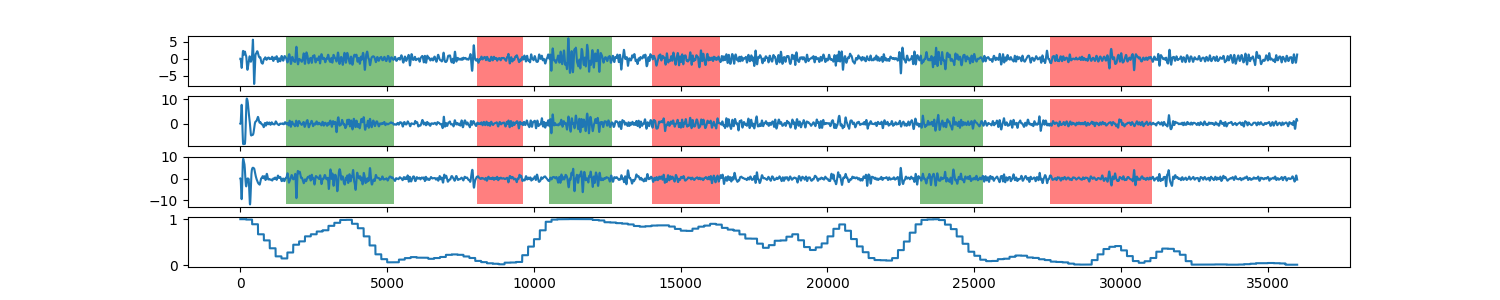

Data behind this chart, as committed beside it:
0, 0.996238052037
1, 0.9962
2, 0.9962
3, 0.9962
4, 0.9962
5, 0.9962
6, 0.9962
7, 0.9962
8, 0.9962
9, 0.9962
10, 0.9962
11, 0.9962
12, 0.9962
13, 0.9962
14, 0.9962
15, 0.9962
16, 0.9962
17, 0.9962
18, 0.9962
19, 0.9962
20, 0.9962
21, 0.9962
22, 0.9962
23, 0.9962
24, 0.9962
25, 0.9962
26, 0.9962
27, 0.9962
28, 0.9962
29, 0.9962
30, 0.9962
31, 0.9962
32, 0.9962
33, 0.9962
34, 0.9962
35, 0.9962
36, 0.9962
37, 0.9962
38, 0.9962
39, 0.9962
40, 0.9962
41, 0.9962
42, 0.9962
43, 0.9962
44, 0.9962
45, 0.9962
46, 0.9962
47, 0.9962
48, 0.9962
49, 0.9962
50, 0.9962
51, 0.9962
52, 0.9962
53, 0.9962
54, 0.9962
55, 0.9962
56, 0.9962
57, 0.9962
58, 0.9962
59, 0.9962
60, 0.9962
... 35,939 more rows
